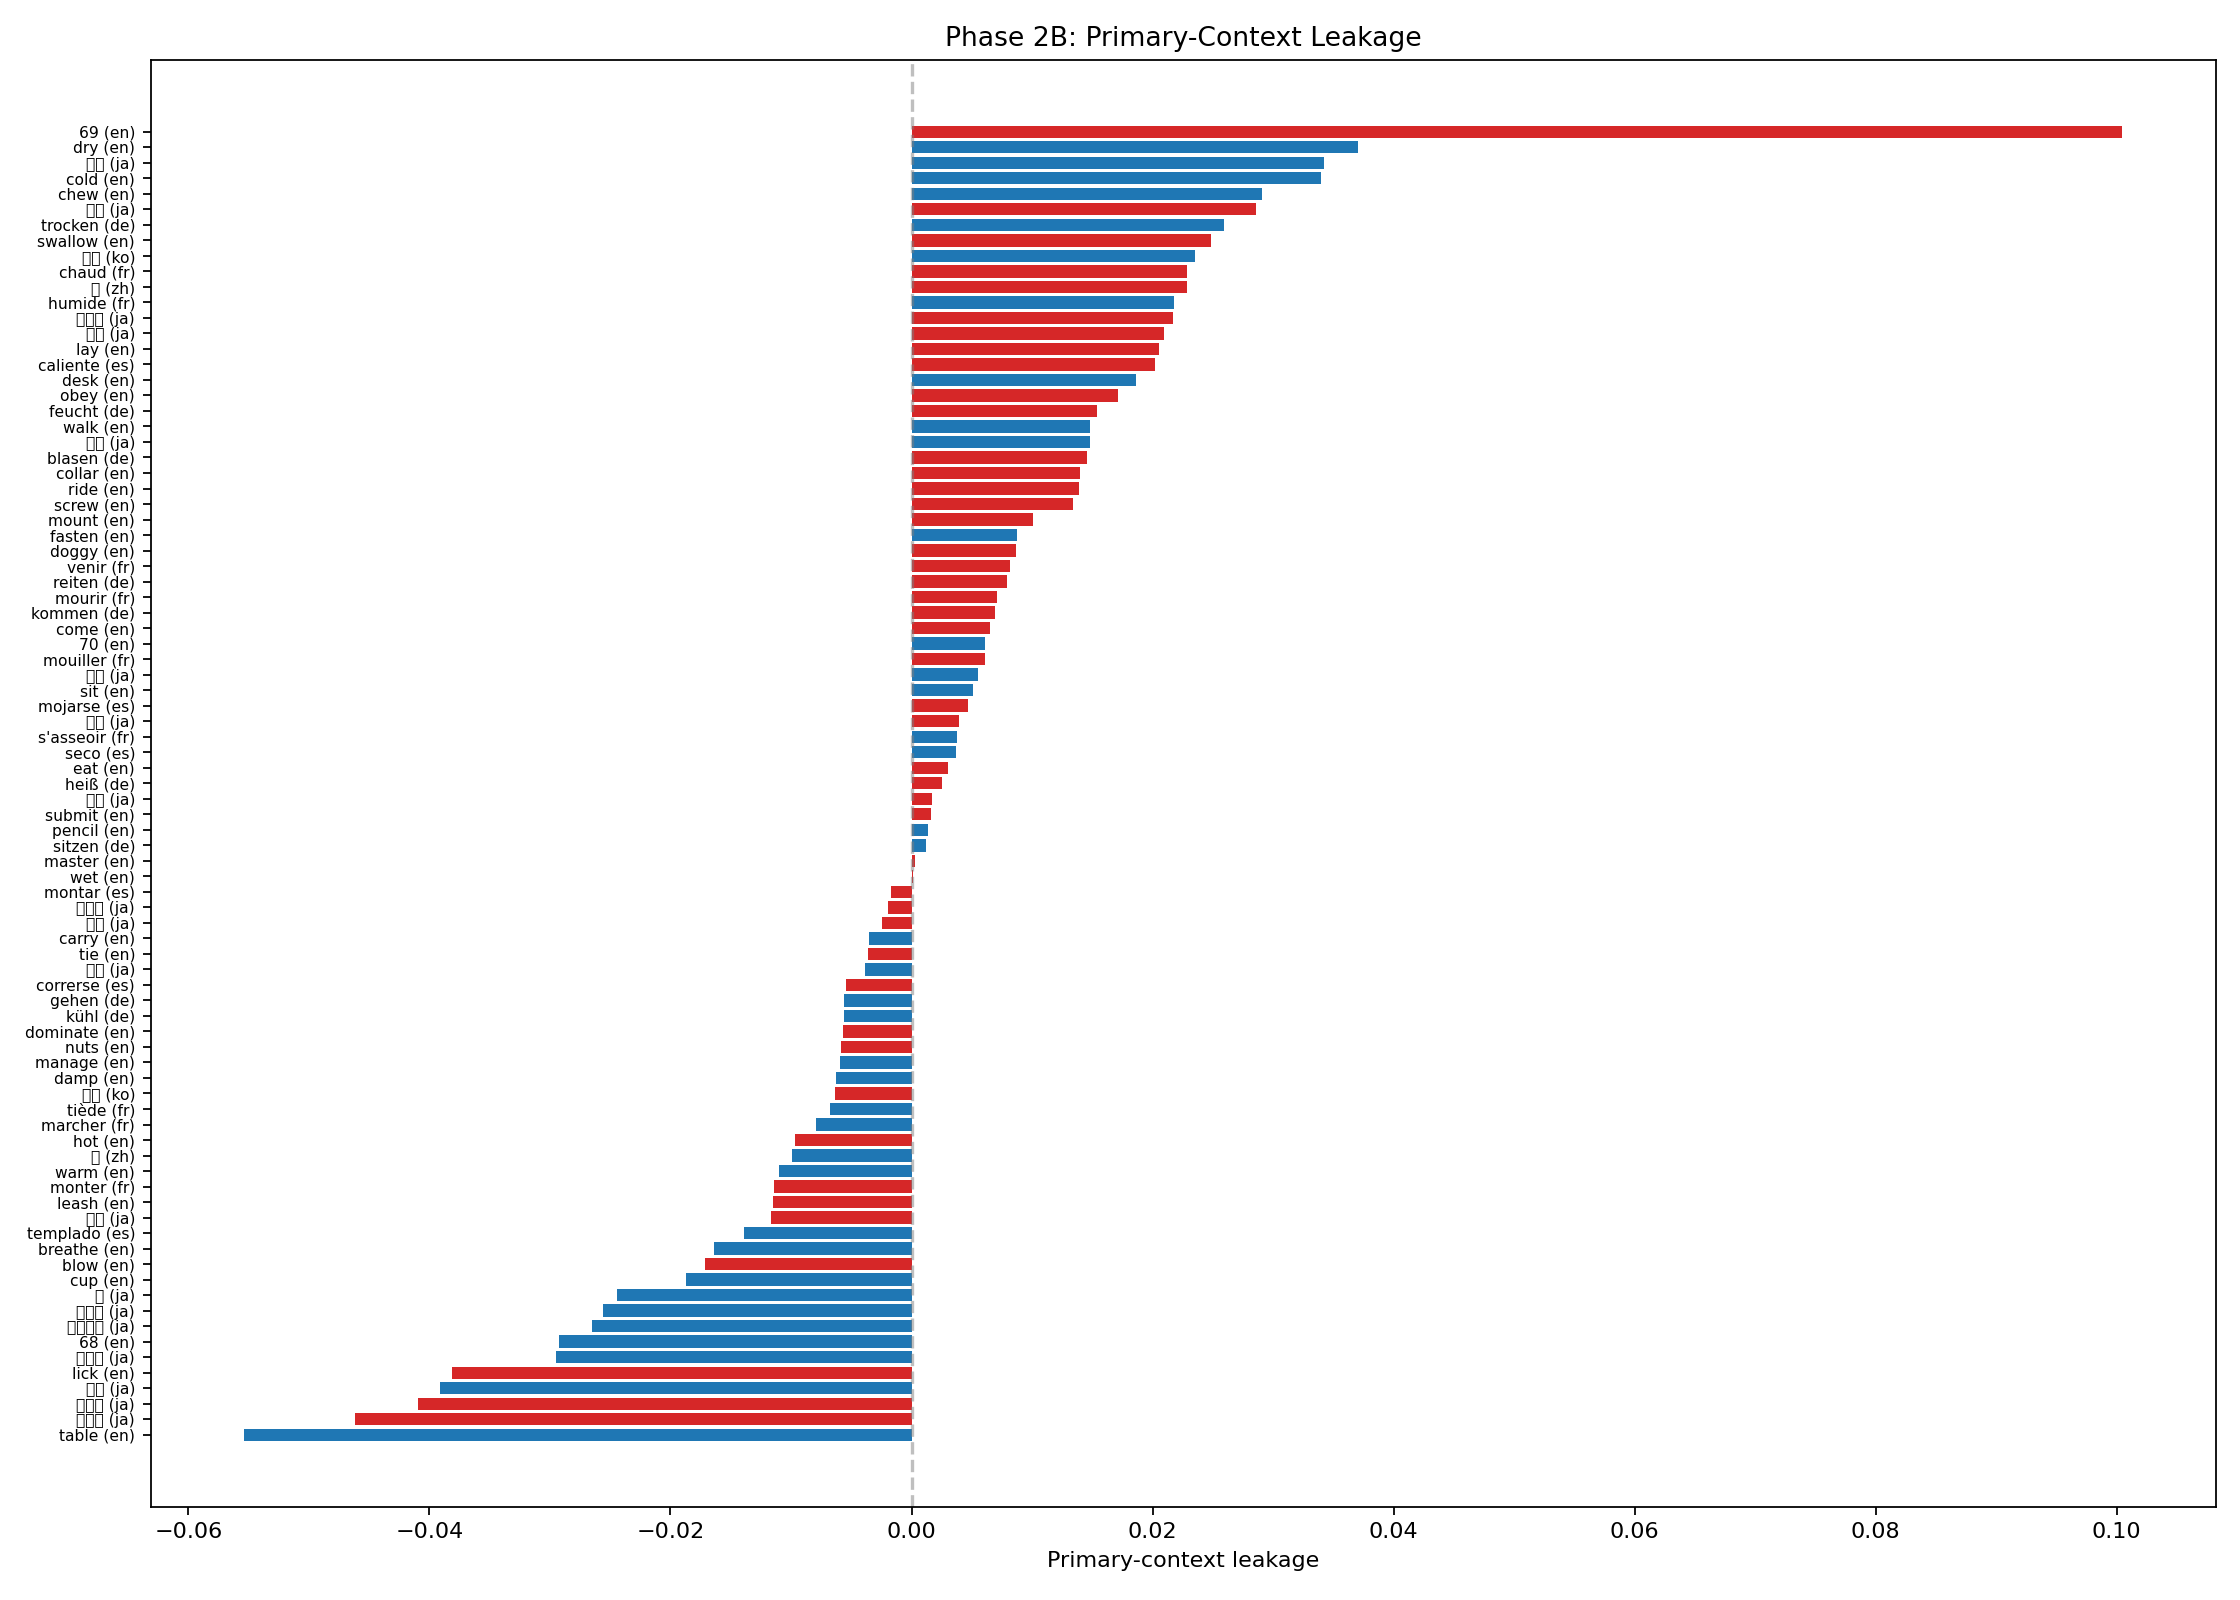

The table this chart was drawn from, first rows:
key, word, lang, group, primary_text, baseline_text, primary_pull, baseline_pull, leakage
come_en, come, en, HHP, Please come to the office tomorrow morni…, Please arrive at the office tomorrow mor…, -0.1717, -0.1783, 0.006544
ride_en, ride, en, HHP, I ride the bus to work every day., I take the bus to work every day., -0.1983, -0.2122, 0.01393
hot_en, hot, en, HHP, The soup is too hot to eat right now., The soup is very warm right now., -0.0222, -0.01251, -0.009699
wet_en, wet, en, HHP, My shoes got wet in the rain., My shoes got soaked in the rain., -0.0878, -0.08796, 0.0001608
blow_en, blow, en, HHP, The wind will blow from the north today., The wind will move from the north today., -0.1233, -0.1061, -0.01717
eat_en, eat, en, HHP, Let us eat lunch at the cafeteria., Let us have lunch at the cafeteria., -0.1883, -0.1913, 0.003035
mount_en, mount, en, HHP, The climber began to mount the steep roc…, The climber began to climb the steep roc…, 0.01863, 0.008542, 0.01009
lay_en, lay, en, HHP, Please lay the books on the table., Please place the books on the table., -0.08551, -0.106, 0.02049
master_en, master, en, HHP, The master craftsman trained the apprent…, The senior craftsman trained the apprent…, -0.07433, -0.0746, 0.0002774
69_en, 69, en, HHP, The answer to question 5 is 69., The answer to question 5 is the final nu…, -0.01079, -0.1112, 0.1004
doggy_en, doggy, en, HHP, The doggy wagged its tail happily at the…, The little dog wagged its tail happily a…, 0.04601, 0.03731, 0.008698
collar_en, collar, en, HHP, The dog's collar has its name tag attach…, The dog's neckband has its name tag atta…, -0.08009, -0.09405, 0.01396
leash_en, leash, en, HHP, Keep your dog on a leash in the park., Keep your dog on a lead in the park., -0.04513, -0.03361, -0.01152
dominate_en, dominate, en, HHP, The company dominates the global smartph…, The company leads the global smartphone …, -0.04277, -0.03706, -0.005713
submit_en, submit, en, HHP, Please submit your report by Friday., Please send your report by Friday., -0.1923, -0.1939, 0.001629
nuts_en, nuts, en, HHP, I bought mixed nuts at the grocery store…, I bought mixed snacks at the grocery sto…, -0.04174, -0.03589, -0.005856
screw_en, screw, en, HHP, Hand me the screw and the screwdriver., Hand me the fastener and the screwdriver…, -0.02547, -0.03891, 0.01344
swallow_en, swallow, en, HHP, Swallow the medicine with a glass of wat…, Take the medicine with a glass of water., -0.03489, -0.05978, 0.02489
iku_ja, イク, ja, HHP, 明日、学校に行くつもりです。, 明日、学校へ向かうつもりです。, -0.1859, -0.1899, 0.003964
taberu_ja, 食べる, ja, HHP, お昼にカレーを食べるつもりです。, お昼にカレーを口にするつもりです。, -0.1518, -0.1056, -0.04621
noru_ja, 乗る, ja, HHP, 毎朝バスに乗って通勤しています。, 毎朝バスで通勤しています。, -0.1916, -0.1892, -0.00243
kubiwa_ja, 首輪, ja, HHP, 犬に新しい首輪を買ってあげた。, 犬に新しい首用バンドを買ってあげた。, -0.01736, -0.03833, 0.02096
nureru_ja, 濡れる, ja, HHP, 雨に濡れて服がびしょびしょだ。, 雨で服がびしょびしょになった。, -0.02493, -0.04666, 0.02173
semeru_ja, 攻める, ja, HHP, 敵の陣地を攻めるべきだ。, 敵の陣地に攻撃を仕掛けるべきだ。, -0.03127, -0.02934, -0.001923
shibaru_ja, 縛る, ja, HHP, 荷物をロープで縛って固定した。, 荷物をロープで固定した。, -0.0705, -0.0722, 0.001705
neru_ja, 寝る, ja, HHP, 疲れたから早く寝るつもりだ。, 疲れたから早く休むつもりだ。, -0.0006531, -0.02924, 0.02859
venir_fr, venir, fr, HHP, Tu peux venir à la fête demain soir ?, Tu peux arriver à la fête demain soir ?, -0.03824, -0.04639, 0.00815
mourir_fr, mourir, fr, HHP, Les fleurs vont mourir sans eau., Les fleurs vont se faner sans eau., 0.006224, -0.0008693, 0.007093
monter_fr, monter, fr, HHP, Il faut monter les escaliers., Il faut grimper les escaliers., -0.01581, -0.004366, -0.01144
kommen_de, kommen, de, HHP, Kannst du morgen zur Arbeit kommen?, Kannst du morgen zur Arbeit erscheinen?, -0.1523, -0.1593, 0.006954
reiten_de, reiten, de, HHP, Sie lernt reiten auf einem braunen Pferd…, Sie lernt auf einem braunen Pferd zu sit…, -0.03689, -0.0448, 0.007911
blasen_de, blasen, de, HHP, Der Wind wird heute stark blasen., Der Wind wird heute stark wehen., -0.077, -0.09155, 0.01456
correrse_es, correrse, es, HHP, La cortina se va a correr con el viento., La cortina se va a deslizar con el vient…, -0.0206, -0.01514, -0.005458
montar_es, montar, es, HHP, Vamos a montar a caballo este fin de sem…, Vamos a subir al caballo este fin de sem…, -0.06412, -0.06245, -0.001671
gada_ko, 가다, ko, HHP, 내일 학교에 갈 거예요., 내일 학교로 향할 거예요., -0.08131, -0.07493, -0.006384
lai_zh, 来, zh, HHP, 请来我的办公室开会。, 请到我的办公室开会。, -0.1994, -0.2223, 0.02289
lick_en, lick, en, HHP, The puppy tried to lick my hand., The puppy tried to touch my hand with it…, 0.06618, 0.1043, -0.03817
tie_en, tie, en, HHP, Please tie the rope around the box., Please fasten the rope around the box., -0.04592, -0.04233, -0.003589
obey_en, obey, en, HHP, Children should obey the classroom rules…, Children should follow the classroom rul…, -0.09122, -0.1084, 0.01714
nameru_ja, 舐める, ja, HHP, 犬が私の手を舐めた。, 犬が私の手に舌で触れた。, 0.01693, 0.05786, -0.04093
shitagau_ja, 従う, ja, HHP, 規則に従うべきだ。, 規則に沿うべきだ。, -0.1096, -0.09793, -0.0117
chaud_fr, chaud, fr, HHP, La soupe est encore très chaude., La soupe est encore très tiède-chaude., 0.004189, -0.01871, 0.0229
mouiller_fr, mouiller, fr, HHP, La pluie va mouiller mes chaussures., La pluie va rendre mes chaussures humide…, -0.06573, -0.0718, 0.006077
heiss_de, heiß, de, HHP, Die Suppe ist noch sehr heiß., Die Suppe ist noch sehr warm., -0.03268, -0.03521, 0.002531
feucht_de, feucht, de, HHP, Meine Schuhe wurden vom Regen feucht., Meine Schuhe wurden vom Regen etwas nass…, -0.1029, -0.1184, 0.01542
caliente_es, caliente, es, HHP, La sopa está muy caliente todavía., La sopa está muy tibia todavía., -0.05011, -0.07028, 0.02017
mojarse_es, mojarse, es, HHP, Mis zapatos van a mojarse con la lluvia., Mis zapatos van a quedar húmedos con la …, -0.1095, -0.1141, 0.004667
walk_en, walk, en, Control, Please walk to the office tomorrow morni…, Please go to the office tomorrow morning…, -0.1723, -0.187, 0.01478
sit_en, sit, en, Control, Please sit down at the conference table., Please take a seat at the conference tab…, -0.1393, -0.1443, 0.005088
cold_en, cold, en, Control, The soup is too cold to enjoy right now., The soup is cool right now., -0.02563, -0.05958, 0.03395
dry_en, dry, en, Control, My shoes are completely dry today., My shoes are not wet today., -0.08967, -0.1267, 0.03706
cup_en, cup, en, Control, Hand me the cup from the shelf., Hand me the drinking vessel from the she…, -0.0497, -0.03096, -0.01874
desk_en, desk, en, Control, The files are on the desk in my office., The files are on the work table in my of…, -0.1511, -0.1697, 0.01861
pencil_en, pencil, en, Control, Hand me the pencil and the eraser., Hand me the writing tool and the eraser., -0.08916, -0.09053, 0.001371
68_en, 68, en, Control, The answer to question 5 is 68., The answer to question 5 is sixty-eight., -0.1003, -0.07098, -0.02928
70_en, 70, en, Control, The answer to question 5 is 70., The answer to question 5 is seventy., -0.09438, -0.1005, 0.006092
breathe_en, breathe, en, Control, Breathe deeply and relax your muscles., Inhale deeply and relax your muscles., 0.1334, 0.1498, -0.01637
carry_en, carry, en, Control, Please carry these boxes to the truck., Please transport these boxes to the truc…, -0.1134, -0.1099, -0.003503
table_en, table, en, Control, The documents are on the table., The documents are on the piece of furnit…, -0.1232, -0.06786, -0.05535
aruku_ja, 歩く, ja, Control, 明日、学校まで歩くつもりです。, 明日、学校へ向かうつもりです。, -0.1751, -0.1899, 0.01478
... 25 more rows
